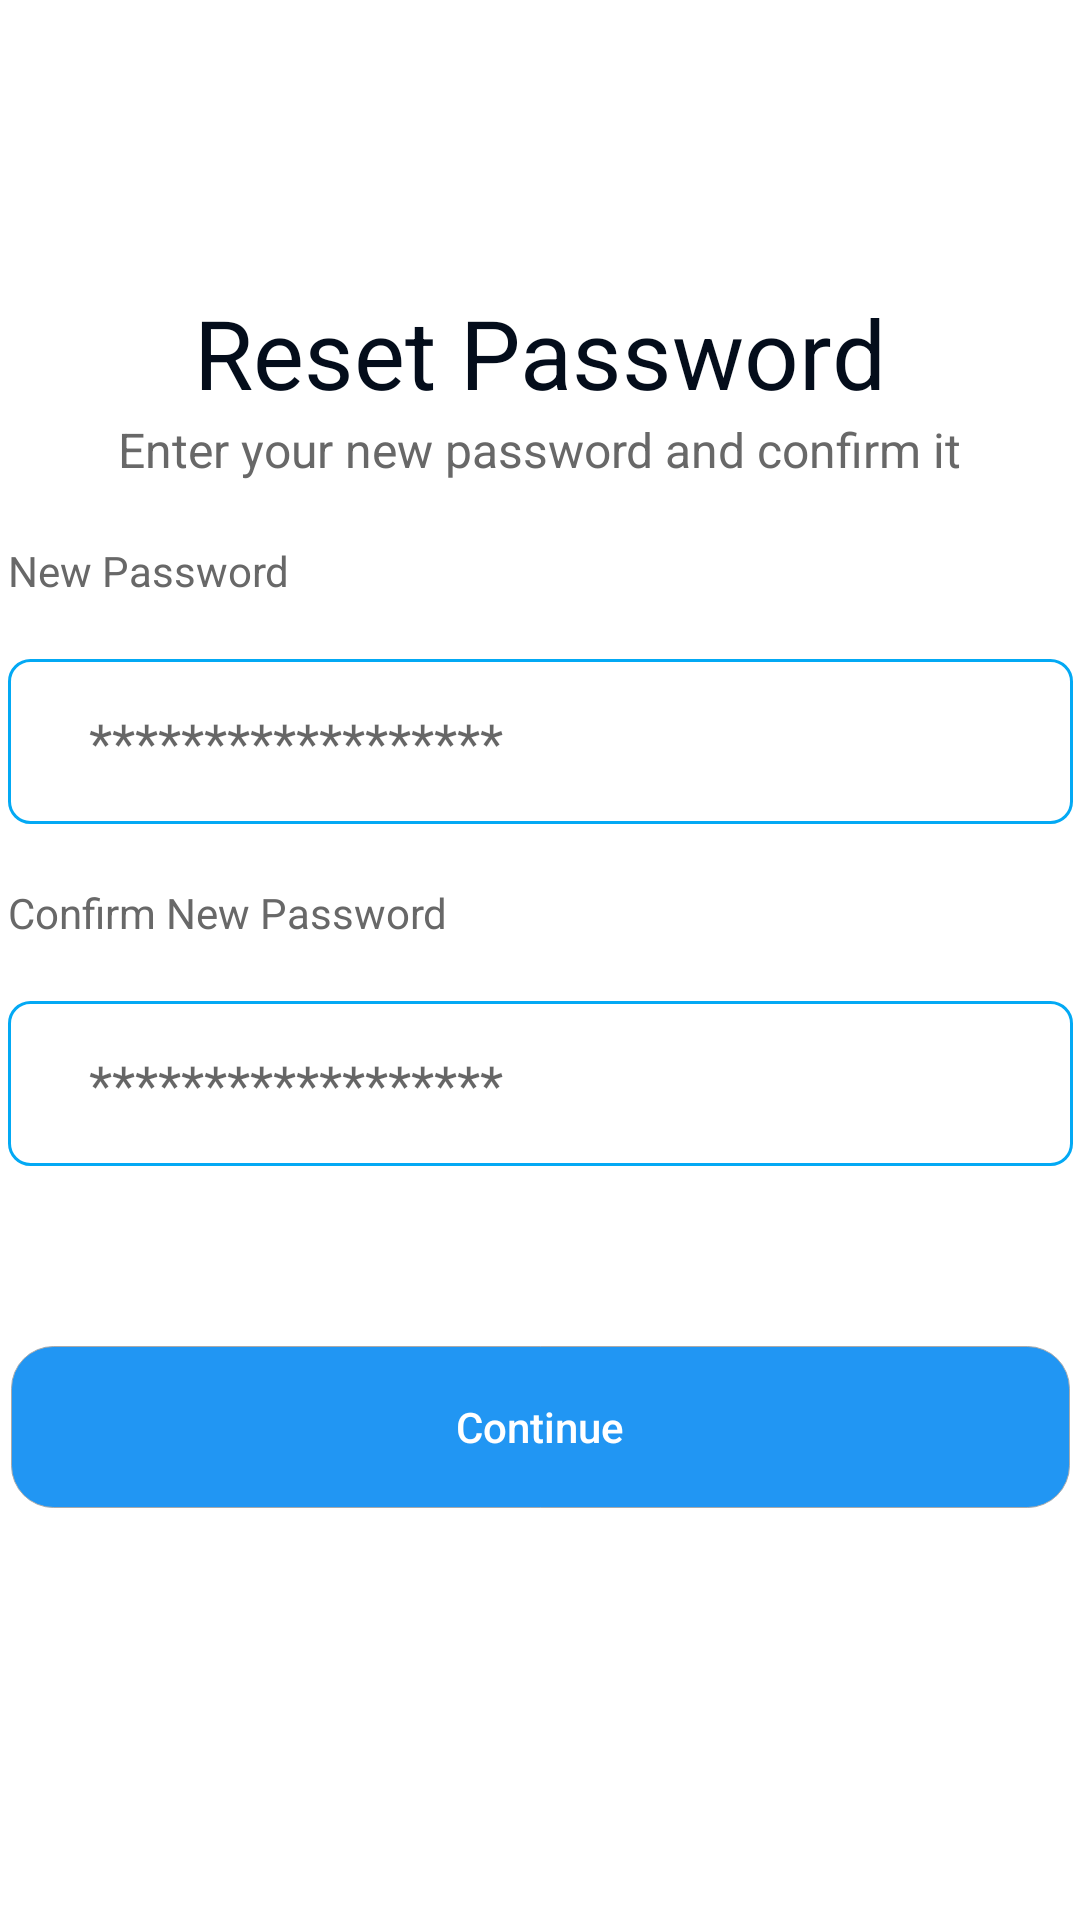

The Android layout XML behind this screen, and the referenced resources:
<!-- AndroidManifest.xml: application theme Theme.AppCompat.Light.NoActionBar -->
<!-- res/layout/reset_password.xml -->
<?xml version="1.0" encoding="utf-8"?>
<androidx.constraintlayout.widget.ConstraintLayout xmlns:android="http://schemas.android.com/apk/res/android"
    android:layout_width="match_parent"
    android:layout_height="match_parent"
    android:layout_margin="16dp"
    android:background="@color/white"
    xmlns:app="http://schemas.android.com/apk/res-auto">

    <androidx.appcompat.widget.AppCompatImageButton
        android:id="@+id/arrowbtnId"
        app:layout_constraintStart_toStartOf="parent"
        app:layout_constraintTop_toTopOf="parent"
        android:layout_width="wrap_content"
        android:background="@color/trans"
        android:src="@drawable/baseline_arrow_back_24"
        android:layout_height="wrap_content">

    </androidx.appcompat.widget.AppCompatImageButton>

    <androidx.appcompat.widget.AppCompatTextView
        android:id="@+id/logintvid"
        app:layout_constraintTop_toTopOf="parent"
        app:layout_constraintEnd_toEndOf="parent"
        app:layout_constraintStart_toStartOf="parent"
        android:layout_marginTop="96dp"
        android:text="Reset Password"
        android:textSize="32sp"
        android:textFontWeight="700"
        android:textStyle="bold"
        android:textColor="@color/blackheadingtext"
        android:layout_width="wrap_content"
        android:layout_height="wrap_content">

    </androidx.appcompat.widget.AppCompatTextView>

    <androidx.appcompat.widget.AppCompatTextView
        android:id="@+id/subheadertxtid"
        app:layout_constraintTop_toBottomOf="@id/logintvid"
        app:layout_constraintEnd_toEndOf="parent"
        app:layout_constraintStart_toStartOf="parent"
        android:text="Enter your new password and confirm it"
        android:textSize="16sp"
        android:textFontWeight="500"
        android:textColor="@color/subhadingtext"
        android:layout_width="wrap_content"
        android:layout_height="wrap_content">

    </androidx.appcompat.widget.AppCompatTextView>

    <androidx.appcompat.widget.AppCompatTextView
        android:id="@+id/paasswtxttv"
        app:layout_constraintTop_toBottomOf="@id/subheadertxtid"
        app:layout_constraintStart_toStartOf="@id/paswordEditext"
        android:layout_marginTop="20dp"
        android:text="New Password"
        android:textSize="14sp"
        android:textFontWeight="500"
        android:textColor="@color/subhadingtext"
        android:layout_width="wrap_content"
        android:layout_height="wrap_content">

    </androidx.appcompat.widget.AppCompatTextView>

    <androidx.appcompat.widget.AppCompatEditText
        android:id="@+id/paswordEditext"
        app:layout_constraintTop_toBottomOf="@id/paasswtxttv"
        app:layout_constraintStart_toStartOf="parent"
        app:layout_constraintEnd_toEndOf="parent"

        android:layout_marginTop="20dp"
        android:hint="      ******************"
        android:layout_width="355dp"
        android:background="@drawable/edittexshapeblue"
        android:layout_height="55dp">

    </androidx.appcompat.widget.AppCompatEditText>

    <androidx.appcompat.widget.AppCompatTextView
        android:id="@+id/confirmpassTv"
        app:layout_constraintTop_toBottomOf="@id/paswordEditext"
        app:layout_constraintStart_toStartOf="@id/confirmpaassEditext"
        android:layout_marginTop="20dp"
        android:text="Confirm New Password"
        android:textSize="14sp"
        android:textFontWeight="500"
        android:textColor="@color/subhadingtext"
        android:layout_width="wrap_content"
        android:layout_height="wrap_content">

    </androidx.appcompat.widget.AppCompatTextView>

    <androidx.appcompat.widget.AppCompatEditText
        android:id="@+id/confirmpaassEditext"
        app:layout_constraintTop_toBottomOf="@id/confirmpassTv"
        app:layout_constraintEnd_toEndOf="parent"

        app:layout_constraintStart_toStartOf="parent"
        android:layout_marginTop="20dp"
        android:hint="      ******************"
        android:layout_width="355dp"
        android:background="@drawable/edittexshapeblue"
        android:layout_height="55dp">

    </androidx.appcompat.widget.AppCompatEditText>

    <androidx.appcompat.widget.AppCompatImageButton
        app:layout_constraintTop_toTopOf="@id/confirmpaassEditext"
        app:layout_constraintEnd_toEndOf="@id/confirmpaassEditext"
        android:layout_marginRight="40dp"
        android:layout_marginTop="15dp"
        android:background="#ffffff"
        android:src="@drawable/passhideye"
        android:layout_width="24dp"
        android:layout_height="24dp">

    </androidx.appcompat.widget.AppCompatImageButton>

    <androidx.appcompat.widget.AppCompatImageButton
        app:layout_constraintTop_toTopOf="@id/paswordEditext"
        app:layout_constraintEnd_toEndOf="@id/paswordEditext"
        android:layout_marginRight="40dp"
        android:layout_marginTop="15dp"
        android:background="#ffffff"
        android:src="@drawable/passhideye"
        android:layout_width="24dp"
        android:layout_height="24dp">

    </androidx.appcompat.widget.AppCompatImageButton>


    <androidx.appcompat.widget.AppCompatButton
        android:id="@+id/regisBtnBottomId"
        android:layout_width="353dp"
        android:layout_height="54dp"

        android:background="@drawable/shapelarg_radious"
        android:text="Continue"
        android:textAllCaps="false"
        android:layout_marginTop="60dp"
        android:textColor="@color/white"
        app:layout_constraintEnd_toEndOf="parent"
        app:layout_constraintStart_toStartOf="parent"
        app:layout_constraintTop_toBottomOf="@+id/confirmpaassEditext"
        >

    </androidx.appcompat.widget.AppCompatButton>
</androidx.constraintlayout.widget.ConstraintLayout>
<!-- resources referenced by this layout -->
<resources>
  <color name="blackheadingtext">#040D1B</color>
  <color name="subhadingtext">#686868</color>
  <color name="trans">#00000000 </color>
  <color name="white">#FFFFFFFF</color>
  <!-- drawable edittexshapeblue (drawable) -->
  <?xml version="1.0" encoding="utf-8"?>
  <shape xmlns:android="http://schemas.android.com/apk/res/android">
      <solid android:color="#ffffffff"/>
  
      <stroke android:width="1dp"
          android:color="#03A9F4"
          />
  
      <padding android:left="1dp"
          android:top="1dp"
          android:right="1dp"
          android:bottom="1dp"
          />
  
      <corners android:bottomRightRadius="7dp"
          android:bottomLeftRadius="7dp"
          android:topLeftRadius="7dp"
          android:topRightRadius="7dp"/>
  </shape>
  <!-- drawable shapelarg_radious (drawable) -->
  <?xml version="1.0" encoding="utf-8"?>
  <shape xmlns:android="http://schemas.android.com/apk/res/android"
      android:shape="rectangle" >
  
      <solid android:color="#2196F3" />
  
      <corners
          android:bottomLeftRadius="14dp"
          android:bottomRightRadius="14dp"
          android:topLeftRadius="14dp"
          android:topRightRadius="14dp" />
      <stroke
          android:width="0.11dp"
          android:color="#FAAAAAAA" />
  
  </shape>
</resources>
